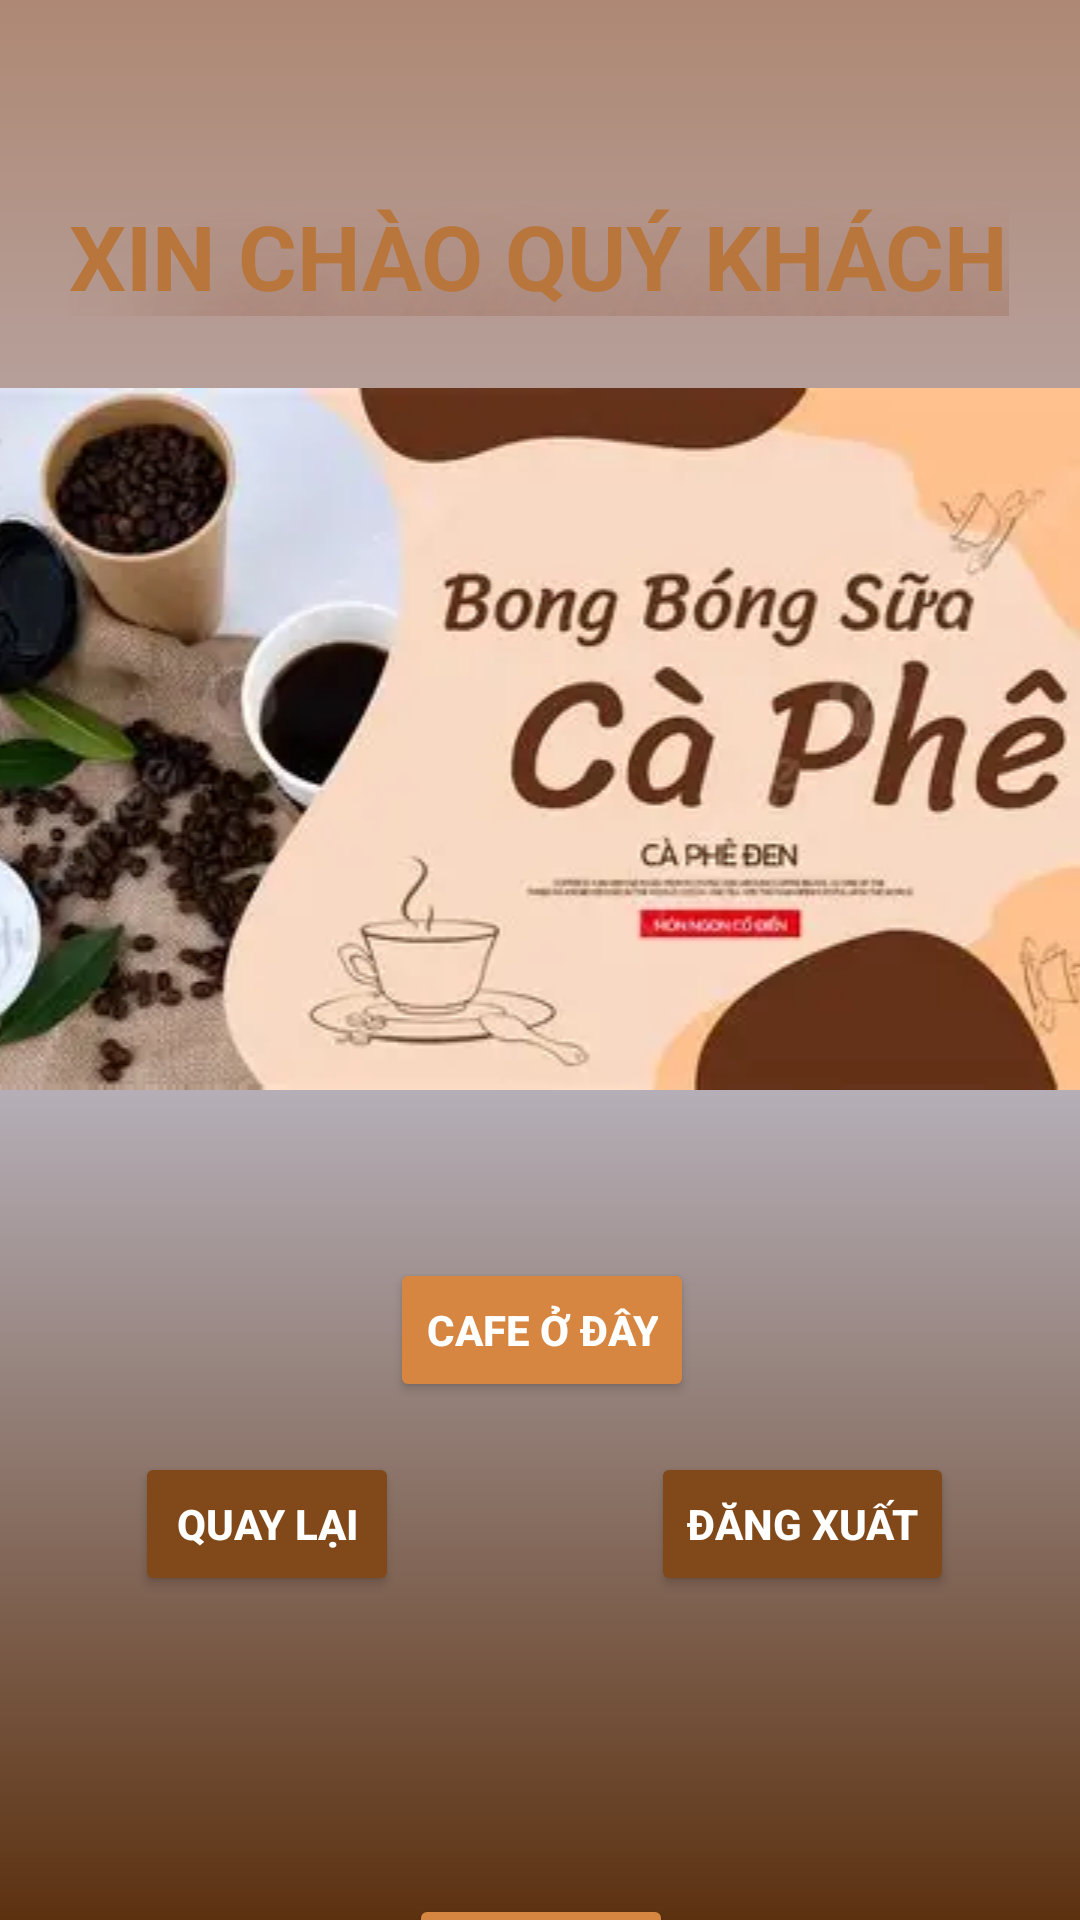

Write the Android layout XML for this screen, with the resource values it uses.
<!-- AndroidManifest.xml: application theme Theme.Buiduykien_2122110362 -->
<!-- res/layout/activity_home2.xml -->
<?xml version="1.0" encoding="utf-8"?>
<androidx.constraintlayout.widget.ConstraintLayout xmlns:android="http://schemas.android.com/apk/res/android"
    xmlns:app="http://schemas.android.com/apk/res-auto"
    xmlns:tools="http://schemas.android.com/tools"
    android:id="@+id/muangay"
    android:layout_width="match_parent"
    android:layout_height="match_parent"
    android:background="@drawable/bgrhome"
    tools:context=".HomeActivity2">

    <TextView
        android:id="@+id/textView"
        android:layout_width="wrap_content"
        android:layout_height="wrap_content"
        android:layout_marginStart="35dp"
        android:layout_marginTop="65dp"
        android:layout_marginEnd="36dp"
        android:shadowColor="#853616"
        android:shadowDx="100"
        android:shadowDy="100"
        android:shadowRadius="100"
        android:text="XIN CHÀO QUÝ KHÁCH"
        android:textColor="#B8763D"
        android:textSize="30sp"
        android:textStyle="bold"
        app:layout_constraintEnd_toEndOf="parent"
        app:layout_constraintStart_toStartOf="parent"
        app:layout_constraintTop_toTopOf="parent" />

    <Button
        android:id="@+id/quaylai"
        android:layout_width="wrap_content"
        android:layout_height="wrap_content"
        android:layout_marginStart="45dp"
        android:layout_marginBottom="108dp"
        android:backgroundTint="#814919"
        android:text="Quay lại"
        android:textColor="@color/white"
        android:textStyle="bold"
        app:layout_constraintBottom_toBottomOf="parent"
        app:layout_constraintStart_toStartOf="parent" />

    <Button
        android:id="@+id/dangxuat"
        android:layout_width="wrap_content"
        android:layout_height="wrap_content"
        android:layout_marginEnd="42dp"
        android:layout_marginBottom="108dp"
        android:backgroundTint="#814919"
        android:text="Đăng Xuất"
        android:textColor="@color/white"
        android:textStyle="bold"
        app:layout_constraintBottom_toBottomOf="parent"
        app:layout_constraintEnd_toEndOf="parent" />


    <ImageView
        android:id="@+id/imageView5"
        android:layout_width="413dp"
        android:layout_height="0dp"
        android:layout_marginTop="24dp"
        android:scaleType="fitCenter"
        app:layout_constraintEnd_toEndOf="parent"
        app:layout_constraintStart_toStartOf="parent"
        app:layout_constraintTop_toBottomOf="@+id/textView"
        app:srcCompat="@drawable/img_2" />

    <Button
        android:id="@+id/cafe"
        android:layout_width="wrap_content"
        android:layout_height="wrap_content"
        android:layout_marginStart="122dp"
        android:layout_marginTop="268dp"
        android:layout_marginEnd="122dp"
        android:backgroundTint="#D68640"
        android:text="API"
        android:textColor="@color/white"
        android:textStyle="bold"
        app:layout_constraintEnd_toEndOf="parent"
        app:layout_constraintHorizontal_bias="0.506"
        app:layout_constraintStart_toStartOf="parent"
        app:layout_constraintTop_toBottomOf="@+id/imageView5" />

    <Button
        android:id="@+id/Cafe"
        android:layout_width="wrap_content"
        android:layout_height="wrap_content"
        android:layout_marginStart="122dp"
        android:layout_marginTop="56dp"
        android:layout_marginEnd="122dp"
        android:backgroundTint="#D68640"
        android:text="Cafe ở đây"
        android:textColor="@color/white"
        android:textStyle="bold"
        app:layout_constraintEnd_toEndOf="parent"
        app:layout_constraintHorizontal_bias="0.543"
        app:layout_constraintStart_toStartOf="parent"
        app:layout_constraintTop_toBottomOf="@+id/imageView5" />
</androidx.constraintlayout.widget.ConstraintLayout>
<!-- resources referenced by this layout -->
<resources>
  <color name="white">#FFFFFF</color>
  <!-- drawable bgrhome (drawable) -->
  <?xml version="1.0" encoding="utf-8"?>
  <shape xmlns:android="http://schemas.android.com/apk/res/android">
      <gradient
          android:type="linear"
          android:angle="75"
          android:startColor="#AE8874"
          android:centerColor="#C3C2D1"
          android:endColor="#5C3110"
          android:dither="true" />
  </shape>
  <!-- drawable img_2: png bitmap (drawable, 131279 bytes) -->
  <style name="Theme.Buiduykien_2122110362" parent="Theme.MaterialComponents.DayNight.DarkActionBar">
          
          <item name="colorPrimary">@color/purple_500</item>
          <item name="colorPrimaryVariant">@color/purple_700</item>
          <item name="colorOnPrimary">@color/white</item>
          
          <item name="colorSecondary">@color/teal_200</item>
          <item name="colorSecondaryVariant">@color/teal_700</item>
          <item name="colorOnSecondary">@color/black</item>
          
          <item name="android:statusBarColor">?attr/colorPrimaryVariant</item>
          
      </style>
  <color name="purple_500">#FF6200EE</color>
  <color name="purple_700">#FF3700B3</color>
  <color name="teal_200">#FF03DAC5</color>
  <color name="teal_700">#FF018786</color>
  <color name="black">#FF000000</color>
</resources>
